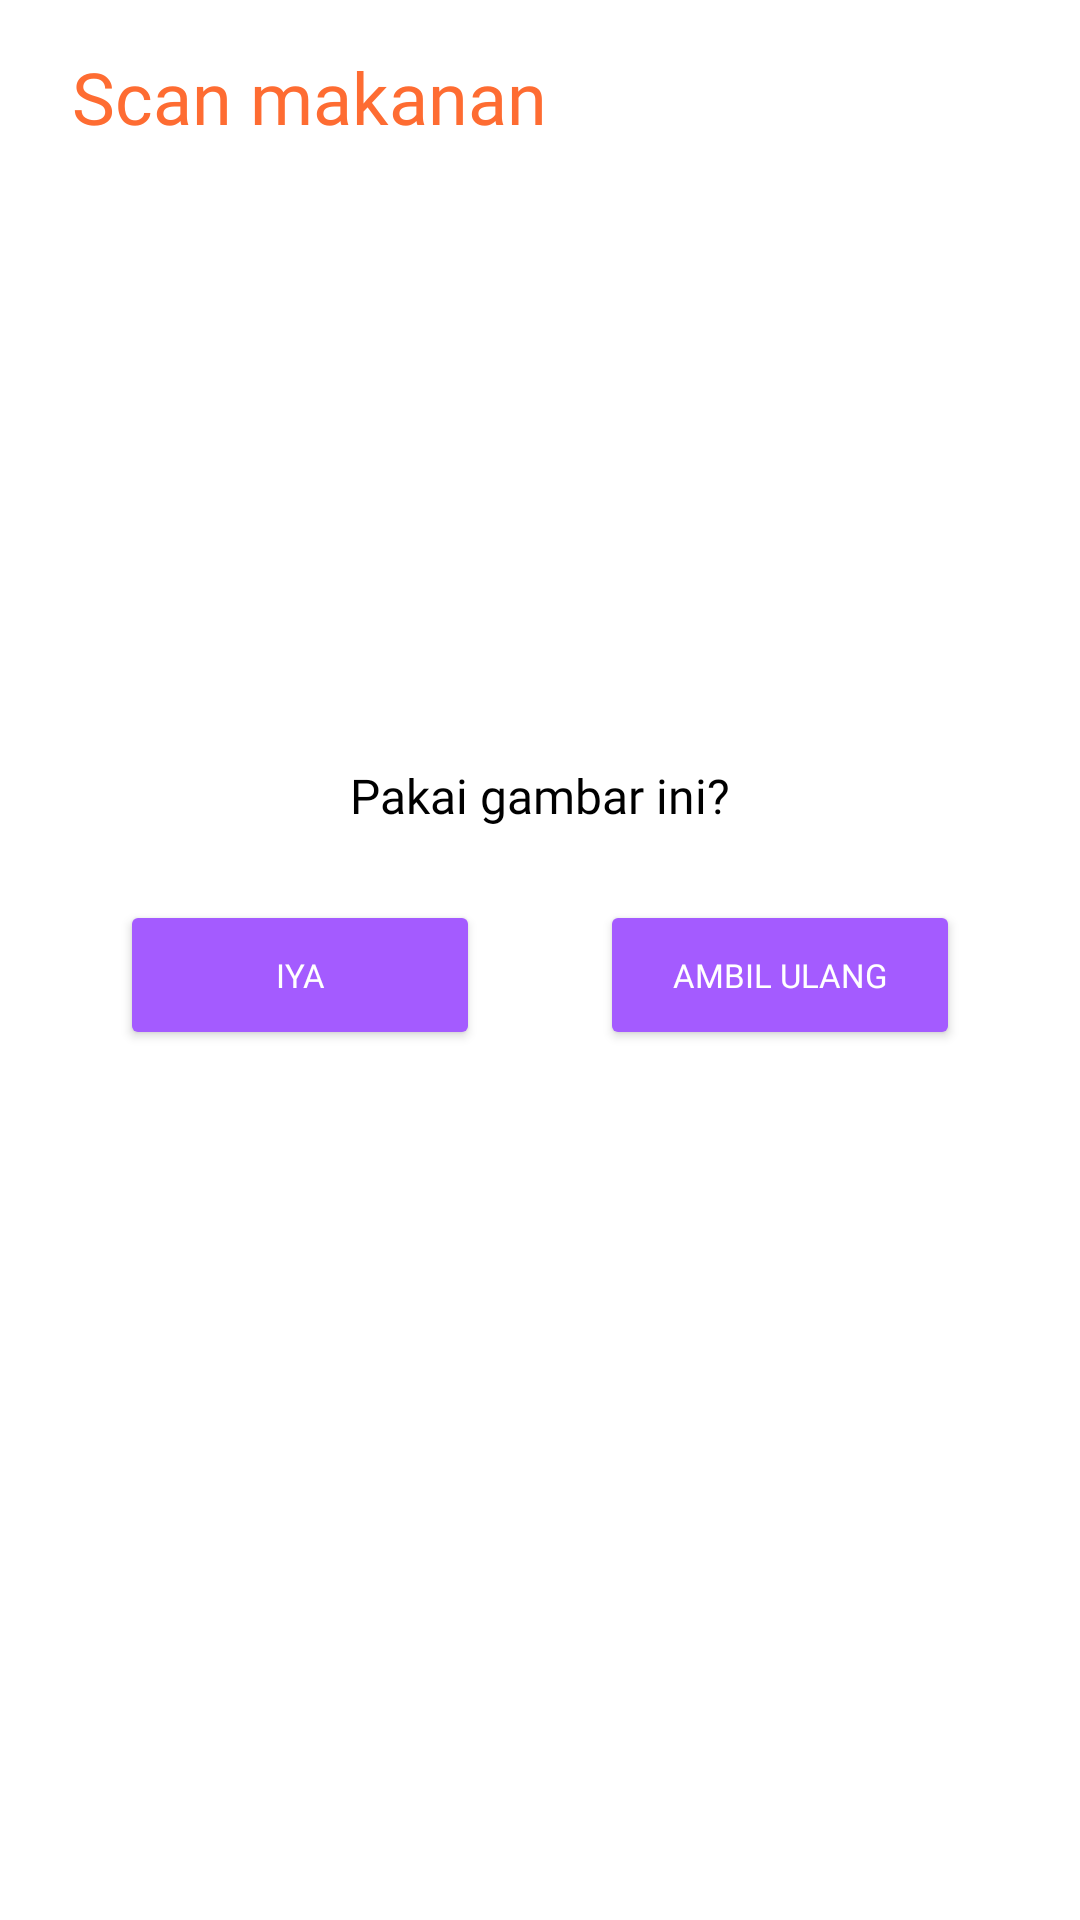

Reconstruct the res/layout file that produces this screen, plus the resources it refers to.
<!-- AndroidManifest.xml: application theme Theme.AplikasiAntiFoodWaste -->
<!-- res/layout/activity_confirmation_scan_food.xml -->
<?xml version="1.0" encoding="utf-8"?>
<androidx.constraintlayout.widget.ConstraintLayout xmlns:android="http://schemas.android.com/apk/res/android"
    xmlns:app="http://schemas.android.com/apk/res-auto"
    xmlns:tools="http://schemas.android.com/tools"
    android:layout_width="match_parent"
    android:layout_height="match_parent"
    tools:context=".scan.ConfirmationScanFoodActivity">

    <FrameLayout
        android:id="@+id/scan_food"
        android:layout_width="match_parent"
        android:layout_height="wrap_content"
        app:layout_constraintEnd_toEndOf="parent"
        app:layout_constraintStart_toStartOf="parent"
        app:layout_constraintTop_toTopOf="parent"
        >

        <TextView
            android:layout_width="wrap_content"
            android:layout_height="wrap_content"
            android:fontFamily="@font/montserrat_bold"
            android:textColor="@color/orange"
            android:text="@string/scan_food"
            android:paddingTop="16dp"
            android:paddingBottom="16dp"
            android:paddingStart="24dp"
            android:paddingEnd="24dp"
            android:textSize="24sp"/>
    </FrameLayout>

    <ImageView
        android:id="@+id/iv_confirm_photo"
        android:layout_width="150dp"
        android:layout_height="150dp"
        android:layout_marginTop="24dp"
        app:layout_constraintEnd_toEndOf="parent"
        app:layout_constraintStart_toStartOf="parent"
        app:layout_constraintTop_toBottomOf="@+id/scan_food"
        app:srcCompat="@drawable/ic_image" />

    <TextView
        android:id="@+id/tv_scan_food"
        android:layout_width="wrap_content"
        android:layout_height="wrap_content"
        android:fontFamily="@font/montserrat_bold"
        android:text="@string/confirm_scan_photo"
        android:textColor="@color/black"
        android:textSize="16sp"
        android:layout_marginTop="16dp"
        app:layout_constraintEnd_toEndOf="parent"
        app:layout_constraintStart_toStartOf="parent"
        app:layout_constraintTop_toBottomOf="@+id/iv_confirm_photo" />

    <Button
        android:id="@+id/btn_confirm_photo_yes"
        android:layout_width="120dp"
        android:layout_height="50dp"
        android:fontFamily="@font/montserrat_bold"
        android:minWidth="0dp"
        android:minHeight="0dp"
        android:layout_marginTop="24dp"
        android:layout_marginStart="40dp"
        android:text="@string/yes"
        android:textColor="@color/white"
        android:textSize="11sp"
        android:backgroundTint="@color/purple"
        app:layout_constraintStart_toStartOf="parent"
        app:layout_constraintTop_toBottomOf="@+id/tv_scan_food" />

    <Button
        android:id="@+id/btn_camera"
        android:layout_width="120dp"
        android:layout_height="50dp"
        android:layout_marginTop="24dp"
        android:layout_marginEnd="40dp"
        android:fontFamily="@font/montserrat_bold"
        android:minWidth="0dp"
        android:minHeight="0dp"
        android:text="@string/retake_photo"
        android:textColor="@color/white"
        android:textSize="11sp"
        android:backgroundTint="@color/purple"
        app:layout_constraintEnd_toEndOf="parent"
        app:layout_constraintTop_toBottomOf="@id/tv_scan_food" />

</androidx.constraintlayout.widget.ConstraintLayout>
<!-- resources referenced by this layout -->
<resources>
  <color name="black">#FF000000</color>
  <color name="orange">#FE6C32</color>
  <color name="purple">#A45BFF</color>
  <color name="white">#FFFFFFFF</color>
  <string name="confirm_scan_photo">Pakai gambar ini?</string>
  <string name="retake_photo">Ambil ulang</string>
  <string name="scan_food">Scan makanan</string>
  <string name="yes">Iya</string>
  <style name="Theme.AplikasiAntiFoodWaste" parent="Theme.MaterialComponents.DayNight.DarkActionBar">
          
          <item name="colorPrimary">@color/gray</item>
          <item name="colorPrimaryVariant">@color/gray</item>
          <item name="colorOnPrimary">@color/white</item>
          
          <item name="colorSecondary">@color/gray</item>
          <item name="colorSecondaryVariant">@color/gray</item>
          <item name="colorOnSecondary">@color/black</item>
          
          <item name="android:statusBarColor" tools:targetApi="l">?attr/colorPrimaryVariant</item>
          
      </style>
  <color name="gray">#D3D3D3</color>
</resources>
